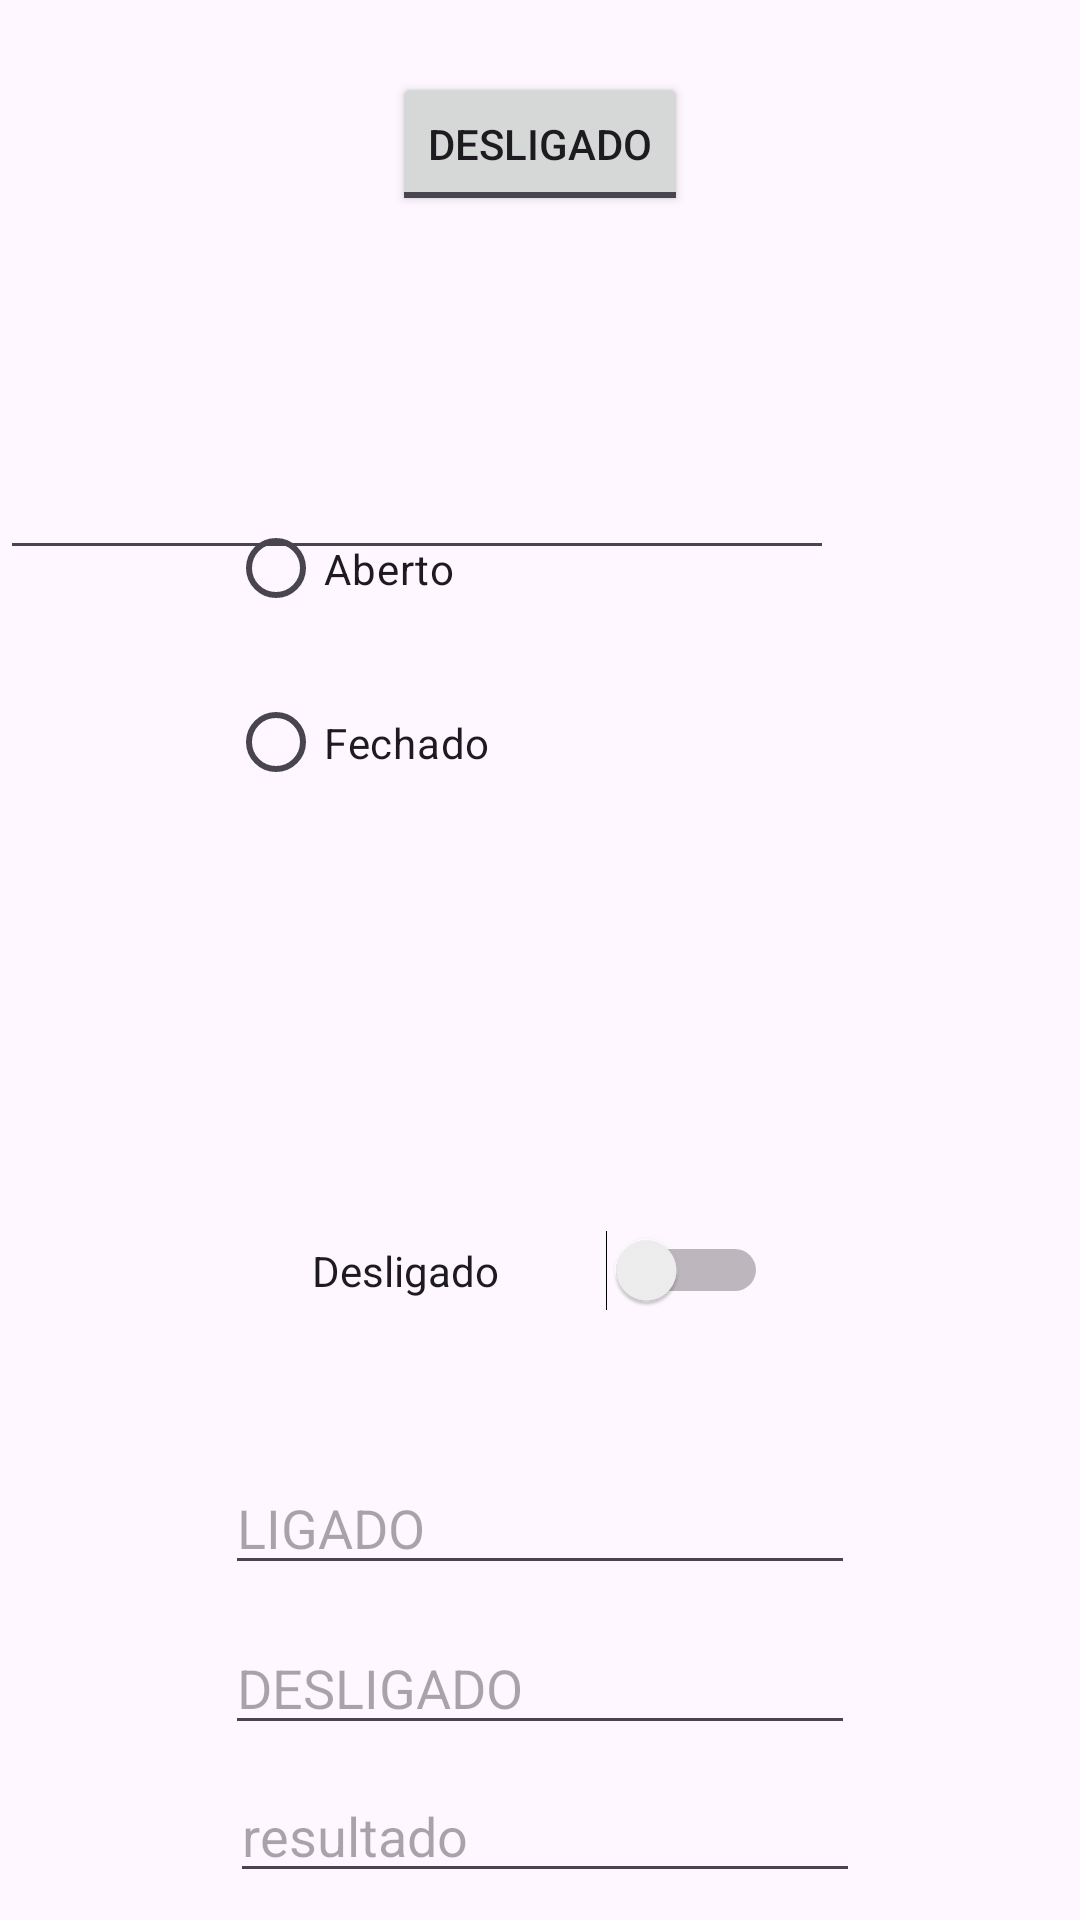

This screen was rendered from an Android layout file. Write that file and the resources it references.
<!-- AndroidManifest.xml: application theme Theme.IMC_AndroidComSplash -->
<!-- res/layout/activity_exemplo.xml -->
<?xml version="1.0" encoding="utf-8"?>
<androidx.constraintlayout.widget.ConstraintLayout xmlns:android="http://schemas.android.com/apk/res/android"
    xmlns:app="http://schemas.android.com/apk/res-auto"
    xmlns:tools="http://schemas.android.com/tools"
    android:id="@+id/main"
    android:layout_width="match_parent"
    android:layout_height="match_parent"
    tools:context=".Exemplo">

    <ToggleButton
        android:id="@+id/situacao2"
        android:layout_width="wrap_content"
        android:layout_height="wrap_content"
        android:textOff="Desligado"
        android:textOn="Ligado"
        app:layout_constraintTop_toTopOf="parent"
        app:layout_constraintStart_toStartOf="parent"
        app:layout_constraintEnd_toEndOf="parent"
        android:layout_marginTop="24dp"/>

    <RadioButton
        android:id="@+id/aberto"
        android:layout_width="213dp"
        android:layout_height="51dp"
        android:layout_marginTop="92dp"
        android:text="Aberto"
        app:layout_constraintEnd_toEndOf="parent"
        app:layout_constraintHorizontal_bias="0.518"
        app:layout_constraintStart_toStartOf="parent"
        app:layout_constraintTop_toBottomOf="@+id/situacao2" />

    <Switch
        android:id="@+id/situacao"
        android:layout_width="152dp"
        android:layout_height="39dp"
        android:layout_marginTop="132dp"
        android:text="Desligado"
        app:layout_constraintEnd_toEndOf="parent"
        app:layout_constraintStart_toStartOf="parent"
        app:layout_constraintTop_toBottomOf="@+id/fechado" />

    <RadioButton
        android:id="@+id/fechado"
        android:layout_width="216dp"
        android:layout_height="49dp"
        android:layout_marginTop="8dp"
        android:text="Fechado"
        app:layout_constraintEnd_toEndOf="parent"
        app:layout_constraintHorizontal_bias="0.528"
        app:layout_constraintStart_toStartOf="parent"
        app:layout_constraintTop_toBottomOf="@+id/aberto" />

    <TextView
        android:id="@+id/Aberto"
        android:layout_width="263dp"
        android:layout_height="183dp"
        android:layout_marginTop="52dp"
        app:layout_constraintTop_toBottomOf="@+id/situacao2"
        tools:layout_editor_absoluteX="74dp" />

    <EditText
        android:id="@+id/LIGADO"
        android:layout_width="wrap_content"
        android:layout_height="wrap_content"
        android:layout_marginTop="44dp"
        android:ems="10"
        android:hint="LIGADO"
        android:inputType="text"
        app:layout_constraintEnd_toEndOf="parent"
        app:layout_constraintStart_toStartOf="parent"
        app:layout_constraintTop_toBottomOf="@+id/situacao" />

    <EditText
        android:id="@+id/DESLIGADO"
        android:layout_width="wrap_content"
        android:layout_height="wrap_content"
        android:layout_marginTop="12dp"
        android:ems="10"
        android:hint="DESLIGADO"
        android:inputType="text"
        app:layout_constraintEnd_toEndOf="parent"
        app:layout_constraintStart_toStartOf="parent"
        app:layout_constraintTop_toBottomOf="@+id/LIGADO" />

    <EditText
        android:id="@+id/resultado"
        android:layout_width="wrap_content"
        android:layout_height="wrap_content"
        android:layout_marginTop="8dp"
        android:ems="10"
        android:hint="resultado"
        android:inputType="text"
        app:layout_constraintEnd_toEndOf="parent"
        app:layout_constraintHorizontal_bias="0.512"
        app:layout_constraintStart_toStartOf="parent"
        app:layout_constraintTop_toBottomOf="@+id/DESLIGADO" />

    <EditText
        android:layout_width="278dp"
        android:layout_height="190dp"
        android:ems="10"
        android:inputType="text"
        tools:layout_editor_absoluteX="74dp"
        tools:layout_editor_absoluteY="483dp" />

</androidx.constraintlayout.widget.ConstraintLayout>
<!-- resources referenced by this layout -->
<resources>
  <style name="Theme.IMC_AndroidComSplash" parent="Base.Theme.IMC_AndroidComSplash" />
  <style name="Base.Theme.IMC_AndroidComSplash" parent="Theme.Material3.DayNight.NoActionBar">
          
          
      </style>
</resources>
